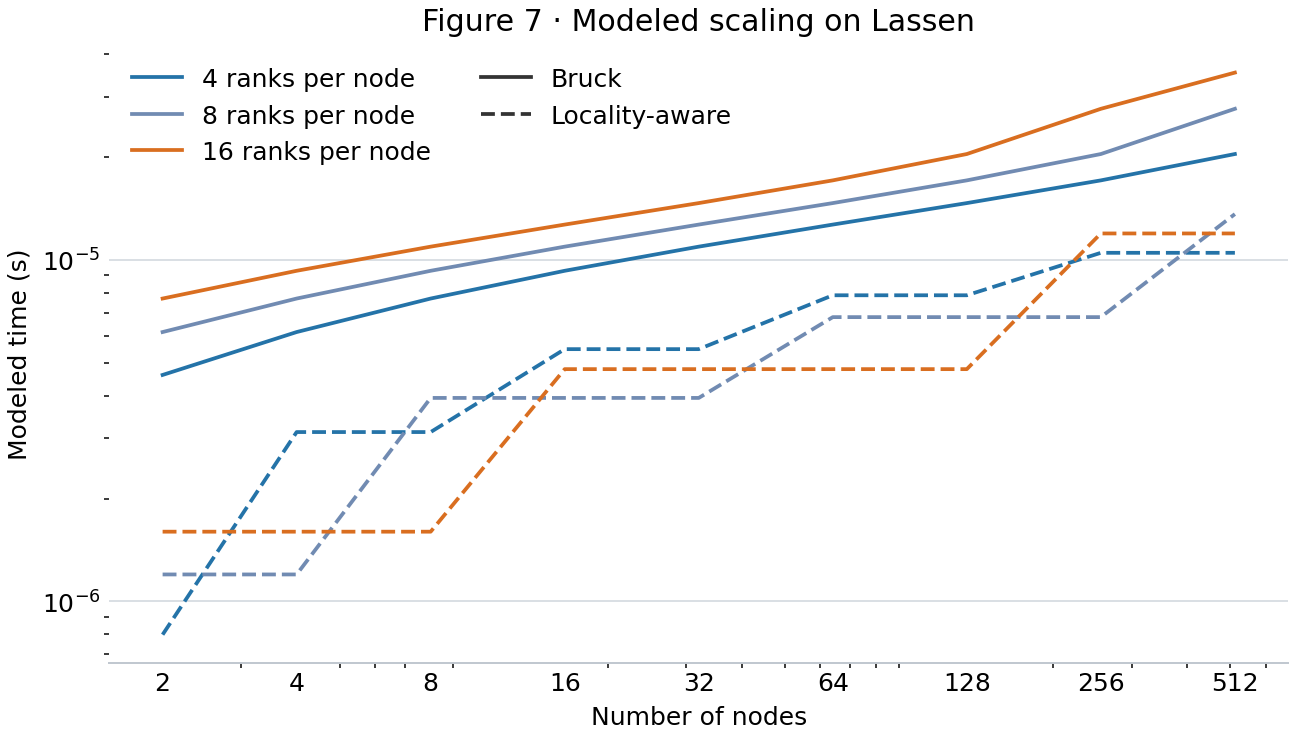

Data behind this chart, as committed beside it:
nodes, ppn, bruck_s, locality_s
2, 4, 4.602264e-06, 7.986708e-07
4, 4, 6.146279999999999e-06, 3.131106e-06
8, 4, 7.704312e-06, 3.131106e-06
16, 4, 9.290376e-06, 5.4768468e-06
32, 4, 1.0932504e-05, 5.4768468e-06
64, 4, 1.2686759999999999e-05, 7.87581e-06
128, 4, 1.4665272e-05, 7.87581e-06
256, 4, 1.7092296e-05, 1.0487662800000002e-05
512, 4, 2.0416344e-05, 1.0487662800000002e-05
2, 8, 6.146279999999999e-06, 1.1985652e-06
4, 8, 7.704312e-06, 1.1985652e-06
8, 8, 9.290376e-06, 3.9415908e-06
16, 8, 1.0932504e-05, 3.9415908e-06
32, 8, 1.2686759999999999e-05, 3.9415908e-06
64, 8, 1.4665272e-05, 6.7967956e-06
128, 8, 1.7092296e-05, 6.7967956e-06
256, 8, 2.0416344e-05, 6.7967956e-06
512, 8, 2.76956336e-05, 1.36164244e-05
2, 16, 7.704312e-06, 1.599354e-06
4, 16, 9.290376e-06, 1.599354e-06
8, 16, 1.0932504e-05, 1.599354e-06
16, 16, 1.2686759999999999e-05, 4.786026e-06
32, 16, 1.4665272e-05, 4.786026e-06
64, 16, 1.7092296e-05, 4.786026e-06
128, 16, 2.0416344e-05, 4.786026e-06
256, 16, 2.76956336e-05, 1.1949768400000001e-05
512, 16, 3.53542128e-05, 1.1949768400000001e-05
